Run: headless pygame with SDL's dummy video driver; simulated clock (each Clock.tick advances the game by its frame time, no real sleeping); random seed 0; keys injected as events and as key.get_pressed() state; no mouse input.
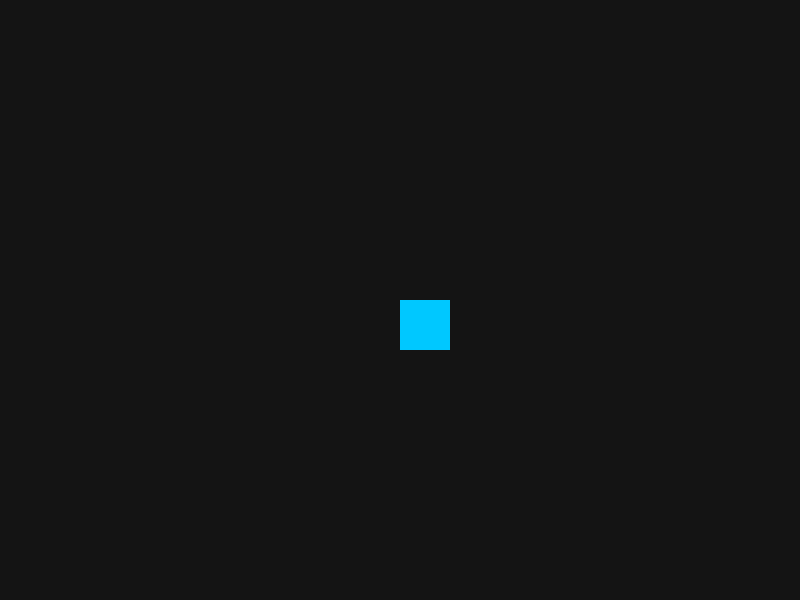
Frame 1 of 4 · flips 1–60 · no input
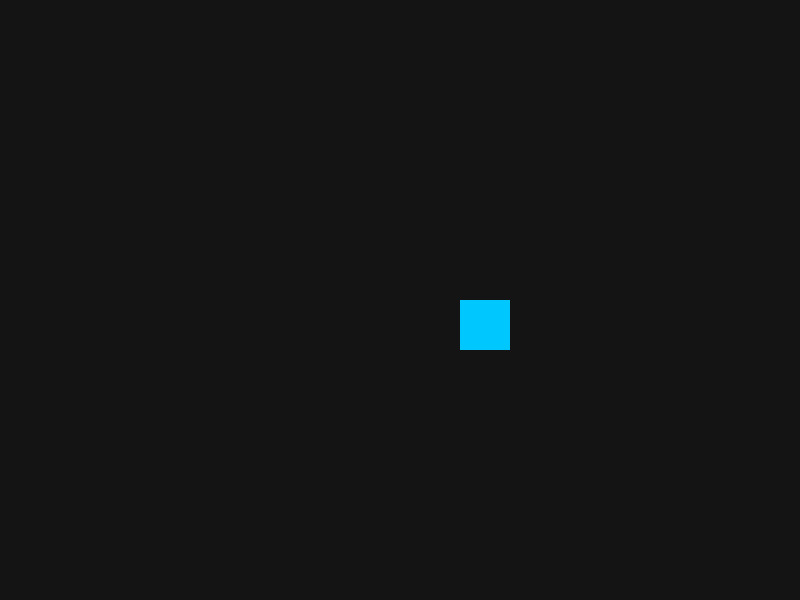
Frame 2 of 4 · flips 61–180 · tapped SPACE, RETURN · held RIGHT (→), D
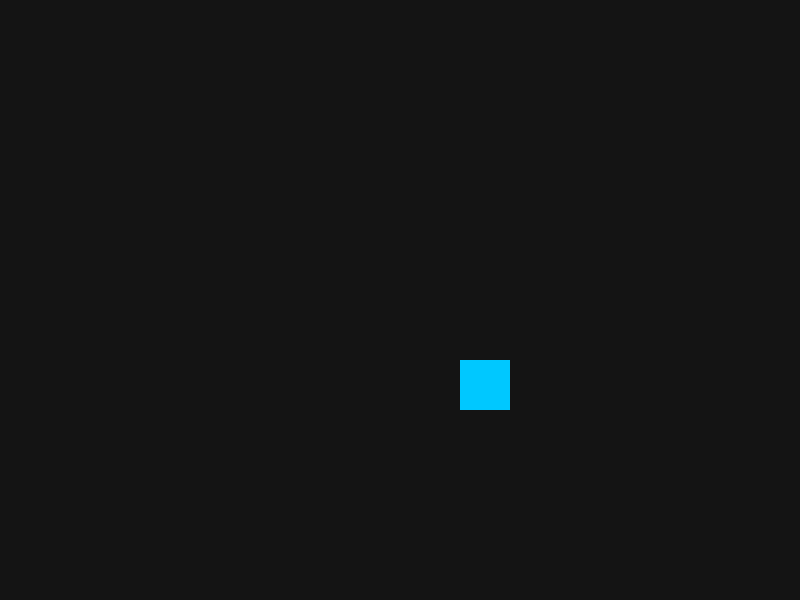
Frame 3 of 4 · flips 181–300 · held DOWN (↓), S
Frame 4 of 4 · flips 301–420 · held LEFT (←), A, UP (↑), W · screen same as frame 1, image omitted

The pygame program that drew these frames:

import pygame
pygame.init()

# Window setup
WIDTH = 800
HEIGHT = 600
screen = pygame.display.set_mode((WIDTH, HEIGHT))
pygame.display.set_caption("Don't Touch the Edge!")

# Player settings
x = 400
y = 300
speed = 0.5
size = 50

running = True
while running:
    for event in pygame.event.get():
        if event.type == pygame.QUIT:
            running = False
    
    keys = pygame.key.get_pressed()
    if keys[pygame.K_LEFT]:
        x -= speed
    if keys[pygame.K_RIGHT]:
        x += speed
    if keys[pygame.K_UP]:
        y -= speed
    if keys[pygame.K_DOWN]:
        y += speed
    
    # Bounds
    if x < 0 or x + size > WIDTH or y < 0 or y + size > HEIGHT:
        print("!!! GAME OVER !!!")
        print("You found the edge")
        running = False
    
    screen.fill((20, 20, 20))
    pygame.draw.rect(screen, (0, 200, 255), (x, y, size, size))
    pygame.display.flip()

pygame.quit()
